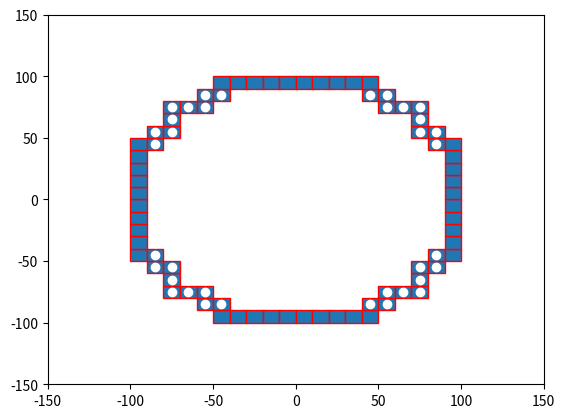

Here is the Python script that generated this plot:

import numpy as np
import matplotlib.pyplot as plt
import matplotlib.patches as mpatches


bounding_box_2=np.array([[ -85, -75, -65, -55, -45, -35, -25, -15, -5, 5, 15, 25, 35, 45, 55, 65, 75, 85, -85, -75, -65, -55, -45, -35, -25, -15, -5, 5, 15, 25, 35, 45, 55, 65, 75, 85, -85, -75, -65, -55, -45, -35, -25, -15, -5, 5, 15, 25, 35, 45, 55, 65, 75, 85, -85, -75, -65, -55, -45, -35, -25, -15, -5, 5, 15, 25, 35, 45, 55, 65, 75, 85, -85, -75, -65, -55, -45, -35, -25, -15, -5, 5, 15, 25, 35, 45, 55, 65, 75, 85, -85, -75, -65, -55, -45, -35, -25, -15, -5, 5, 15, 25, 35, 45, 55, 65, 75, 85, -85, -75, -65, -55, -45, -35, -25, -15, -5, 5, 15, 25, 35, 45, 55, 65, 75, 85, -85, -75, -65, -55, -45, -35, -25, -15, -5, 5, 15, 25, 35, 45, 55, 65, 75, 85, -85, -75, -65, -55, -45, -35, -25, -15, -5, 5, 15, 25, 35, 45, 55, 65, 75, 85, -85, -75, -65, -55, -45, -35, -25, -15, -5, 5, 15, 25, 35, 45, 55, 65, 75, 85, -85, -75, -65, -55, -45, -35, -25, -15, -5, 5, 15, 25, 35, 45, 55, 65, 75, 85, -85, -75, -65, -55, -45, -35, -25, -15, -5, 5, 15, 25, 35, 45, 55, 65, 75, 85, -85, -75, -65, -55, -45, -35, -25, -15, -5, 5, 15, 25, 35, 45, 55, 65, 75, 85, -85, -75, -65, -55, -45, -35, -25, -15, -5, 5, 15, 25, 35, 45, 55, 65, 75, 85, -85, -75, -65, -55, -45, -35, -25, -15, -5, 5, 15, 25, 35, 45, 55, 65, 75, 85, -85, -75, -65, -55, -45, -35, -25, -15, -5, 5, 15, 25, 35, 45, 55, 65, 75, 85, -85, -75, -65, -55, -45, -35, -25, -15, -5, 5, 15, 25, 35, 45, 55, 65, 75, 85, -85, -75, -65, -55, -45, -35, -25, -15, -5, 5, 15, 25, 35, 45, 55, 65, 75, 85 ],[ -85, -85, -85, -85, -85, -85, -85, -85, -85, -85, -85, -85, -85, -85, -85, -85, -85, -85, -75, -75, -75, -75, -75, -75, -75, -75, -75, -75, -75, -75, -75, -75, -75, -75, -75, -75, -65, -65, -65, -65, -65, -65, -65, -65, -65, -65, -65, -65, -65, -65, -65, -65, -65, -65, -55, -55, -55, -55, -55, -55, -55, -55, -55, -55, -55, -55, -55, -55, -55, -55, -55, -55, -45, -45, -45, -45, -45, -45, -45, -45, -45, -45, -45, -45, -45, -45, -45, -45, -45, -45, -35, -35, -35, -35, -35, -35, -35, -35, -35, -35, -35, -35, -35, -35, -35, -35, -35, -35, -25, -25, -25, -25, -25, -25, -25, -25, -25, -25, -25, -25, -25, -25, -25, -25, -25, -25, -15, -15, -15, -15, -15, -15, -15, -15, -15, -15, -15, -15, -15, -15, -15, -15, -15, -15, -5, -5, -5, -5, -5, -5, -5, -5, -5, -5, -5, -5, -5, -5, -5, -5, -5, -5, 5, 5, 5, 5, 5, 5, 5, 5, 5, 5, 5, 5, 5, 5, 5, 5, 5, 5, 15, 15, 15, 15, 15, 15, 15, 15, 15, 15, 15, 15, 15, 15, 15, 15, 15, 15, 25, 25, 25, 25, 25, 25, 25, 25, 25, 25, 25, 25, 25, 25, 25, 25, 25, 25, 35, 35, 35, 35, 35, 35, 35, 35, 35, 35, 35, 35, 35, 35, 35, 35, 35, 35, 45, 45, 45, 45, 45, 45, 45, 45, 45, 45, 45, 45, 45, 45, 45, 45, 45, 45, 55, 55, 55, 55, 55, 55, 55, 55, 55, 55, 55, 55, 55, 55, 55, 55, 55, 55, 65, 65, 65, 65, 65, 65, 65, 65, 65, 65, 65, 65, 65, 65, 65, 65, 65, 65, 75, 75, 75, 75, 75, 75, 75, 75, 75, 75, 75, 75, 75, 75, 75, 75, 75, 75, 85, 85, 85, 85, 85, 85, 85, 85, 85, 85, 85, 85, 85, 85, 85, 85, 85, 85 ]])

bounding_box_3=np.array([[ -45, -35, -25, -15, -5, 5, 15, 25, 35, 45, -55, -45, 45, 55, -75, -65, -55, 55, 65, 75, -75, 75, -85, -75, 75, 85, -95, -85, 85, 95, -95, 95, -95, 95, -95, 95, -95, 95, -95, 95, -95, 95, -95, 95, -95, 95, -95, -85, 85, 95, -85, -75, 75, 85, -75, 75, -75, -65, -55, 55, 65, 75, -55, -45, 45, 55, -45, -35, -25, -15, -5, 5, 15, 25, 35, 45],[ -95, -95, -95, -95, -95, -95, -95, -95, -95, -95, -85, -85, -85, -85, -75, -75, -75, -75, -75, -75, -65, -65, -55, -55, -55, -55, -45, -45, -45, -45, -35, -35, -25, -25, -15, -15, -5, -5, 5, 5, 15, 15, 25, 25, 35, 35, 45, 45, 45, 45, 55, 55, 55, 55, 65, 65, 75, 75, 75, 75, 75, 75, 85, 85, 85, 85, 95, 95, 95, 95, 95, 95, 95, 95, 95, 95] ])

cell_rep=np.array([[ -35, -25, -15, -5, 5, 15, 25, 35, -45, -35, -25, -15, -5, 5, 15, 25, 35, 45, -55, -45, -35, -25, -15, -5, 5, 15, 25, 35, 45, 55, -65, -55, -45, -35, -25, -15, -5, 5, 15, 25, 35, 45, 55, 65, -75, -65, -55, -45, -35, -25, -15, -5, 5, 15, 25, 35, 45, 55, 65, 75, -75, -65, -55, -45, -35, -25, -15, -5, 5, 15, 25, 35, 45, 55, 65, 75, -75, -65, -55, -45, -35, -25, -15, -5, 5, 15, 25, 35, 45, 55, 65, 75, -75, -65, -55, -45, -35, -25, -15, -5, 5, 15, 25, 35, 45, 55, 65, 75, -75, -65, -55, -45, -35, -25, -15, -5, 5, 15, 25, 35, 45, 55, 65, 75, -75, -65, -55, -45, -35, -25, -15, -5, 5, 15, 25, 35, 45, 55, 65, 75, -75, -65, -55, -45, -35, -25, -15, -5, 5, 15, 25, 35, 45, 55, 65, 75, -75, -65, -55, -45, -35, -25, -15, -5, 5, 15, 25, 35, 45, 55, 65, 75, -65, -55, -45, -35, -25, -15, -5, 5, 15, 25, 35, 45, 55, 65, -55, -45, -35, -25, -15, -5, 5, 15, 25, 35, 45, 55, -45, -35, -25, -15, -5, 5, 15, 25, 35, 45, -35, -25, -15, -5, 5, 15, 25, 35 ],[ -75, -75, -75, -75, -75, -75, -75, -75, -65, -65, -65, -65, -65, -65, -65, -65, -65, -65, -55, -55, -55, -55, -55, -55, -55, -55, -55, -55, -55, -55, -45, -45, -45, -45, -45, -45, -45, -45, -45, -45, -45, -45, -45, -45, -35, -35, -35, -35, -35, -35, -35, -35, -35, -35, -35, -35, -35, -35, -35, -35, -25, -25, -25, -25, -25, -25, -25, -25, -25, -25, -25, -25, -25, -25, -25, -25, -15, -15, -15, -15, -15, -15, -15, -15, -15, -15, -15, -15, -15, -15, -15, -15, -5, -5, -5, -5, -5, -5, -5, -5, -5, -5, -5, -5, -5, -5, -5, -5, 5, 5, 5, 5, 5, 5, 5, 5, 5, 5, 5, 5, 5, 5, 5, 5, 15, 15, 15, 15, 15, 15, 15, 15, 15, 15, 15, 15, 15, 15, 15, 15, 25, 25, 25, 25, 25, 25, 25, 25, 25, 25, 25, 25, 25, 25, 25, 25, 35, 35, 35, 35, 35, 35, 35, 35, 35, 35, 35, 35, 35, 35, 35, 35, 45, 45, 45, 45, 45, 45, 45, 45, 45, 45, 45, 45, 45, 45, 55, 55, 55, 55, 55, 55, 55, 55, 55, 55, 55, 55, 65, 65, 65, 65, 65, 65, 65, 65, 65, 65, 75, 75, 75, 75, 75, 75, 75, 75  ]])
a=np.diag(range(15))
#print(a)
#print(len(bounding_box))
#print(bounding_box.size)
#print(bounding_box.shape)
#print(bounding_box.reshape(2,289))
#plt.matshow(bounding_box.reshape(2,289))
#(nrows, ncols) = bounding_box.shape
#pixel_plot=plt.figure() #make plot
#plt.title("bounding box")
fig,ax=plt.subplots()
plt.plot([ -85, -75, -65, -55, -45, -35, -25, -15, -5, 5, 15, 25, 35, 45, 55, 65, 75, 85, -85, -75, -65, -55, -45, -35, -25, -15, -5, 5, 15, 25, 35, 45, 55, 65, 75, 85, -85, -75, -65, -55, -45, -35, -25, -15, -5, 5, 15, 25, 35, 45, 55, 65, 75, 85, -85, -75, -65, -55, -45, -35, -25, -15, -5, 5, 15, 25, 35, 45, 55, 65, 75, 85, -85, -75, -65, -55, -45, -35, -25, -15, -5, 5, 15, 25, 35, 45, 55, 65, 75, 85, -85, -75, -65, -55, -45, -35, -25, -15, -5, 5, 15, 25, 35, 45, 55, 65, 75, 85, -85, -75, -65, -55, -45, -35, -25, -15, -5, 5, 15, 25, 35, 45, 55, 65, 75, 85, -85, -75, -65, -55, -45, -35, -25, -15, -5, 5, 15, 25, 35, 45, 55, 65, 75, 85, -85, -75, -65, -55, -45, -35, -25, -15, -5, 5, 15, 25, 35, 45, 55, 65, 75, 85, -85, -75, -65, -55, -45, -35, -25, -15, -5, 5, 15, 25, 35, 45, 55, 65, 75, 85, -85, -75, -65, -55, -45, -35, -25, -15, -5, 5, 15, 25, 35, 45, 55, 65, 75, 85, -85, -75, -65, -55, -45, -35, -25, -15, -5, 5, 15, 25, 35, 45, 55, 65, 75, 85, -85, -75, -65, -55, -45, -35, -25, -15, -5, 5, 15, 25, 35, 45, 55, 65, 75, 85, -85, -75, -65, -55, -45, -35, -25, -15, -5, 5, 15, 25, 35, 45, 55, 65, 75, 85, -85, -75, -65, -55, -45, -35, -25, -15, -5, 5, 15, 25, 35, 45, 55, 65, 75, 85, -85, -75, -65, -55, -45, -35, -25, -15, -5, 5, 15, 25, 35, 45, 55, 65, 75, 85, -85, -75, -65, -55, -45, -35, -25, -15, -5, 5, 15, 25, 35, 45, 55, 65, 75, 85, -85, -75, -65, -55, -45, -35, -25, -15, -5, 5, 15, 25, 35, 45, 55, 65, 75, 85 ],[ -85, -85, -85, -85, -85, -85, -85, -85, -85, -85, -85, -85, -85, -85, -85, -85, -85, -85, -75, -75, -75, -75, -75, -75, -75, -75, -75, -75, -75, -75, -75, -75, -75, -75, -75, -75, -65, -65, -65, -65, -65, -65, -65, -65, -65, -65, -65, -65, -65, -65, -65, -65, -65, -65, -55, -55, -55, -55, -55, -55, -55, -55, -55, -55, -55, -55, -55, -55, -55, -55, -55, -55, -45, -45, -45, -45, -45, -45, -45, -45, -45, -45, -45, -45, -45, -45, -45, -45, -45, -45, -35, -35, -35, -35, -35, -35, -35, -35, -35, -35, -35, -35, -35, -35, -35, -35, -35, -35, -25, -25, -25, -25, -25, -25, -25, -25, -25, -25, -25, -25, -25, -25, -25, -25, -25, -25, -15, -15, -15, -15, -15, -15, -15, -15, -15, -15, -15, -15, -15, -15, -15, -15, -15, -15, -5, -5, -5, -5, -5, -5, -5, -5, -5, -5, -5, -5, -5, -5, -5, -5, -5, -5, 5, 5, 5, 5, 5, 5, 5, 5, 5, 5, 5, 5, 5, 5, 5, 5, 5, 5, 15, 15, 15, 15, 15, 15, 15, 15, 15, 15, 15, 15, 15, 15, 15, 15, 15, 15, 25, 25, 25, 25, 25, 25, 25, 25, 25, 25, 25, 25, 25, 25, 25, 25, 25, 25, 35, 35, 35, 35, 35, 35, 35, 35, 35, 35, 35, 35, 35, 35, 35, 35, 35, 35, 45, 45, 45, 45, 45, 45, 45, 45, 45, 45, 45, 45, 45, 45, 45, 45, 45, 45, 55, 55, 55, 55, 55, 55, 55, 55, 55, 55, 55, 55, 55, 55, 55, 55, 55, 55, 65, 65, 65, 65, 65, 65, 65, 65, 65, 65, 65, 65, 65, 65, 65, 65, 65, 65, 75, 75, 75, 75, 75, 75, 75, 75, 75, 75, 75, 75, 75, 75, 75, 75, 75, 75, 85, 85, 85, 85, 85, 85, 85, 85, 85, 85, 85, 85, 85, 85, 85, 85, 85, 85 ], 'wo')
for item in range(bounding_box_3.shape[1]):
    recy=mpatches.Rectangle((bounding_box_3[0][item]-5,bounding_box_3[1][item]-5), 10, 10, ec="red")  
    ax.add_patch(recy) 
    #recy=mpatches.Rectangle((bounding_box_1[item][0]-5,bounding_box_1[item][1]-5), 10, 10, ec="none")
    #ax.add_patch(recy)

#circ=mpatches.Circle((0, 0), 83.6505, ec="black", fc="none")
#ax.plot([0],[0],'ko')
#ax.add_patch(circ)
#ax.plot([ -25, -15, -5, 5, 15, 25, -45, -35, -25, 25, 35, 45, -55, -45, 45, 55, -65, -55, 55, 65, -75, -65, 65, 75, -75, 75, -85, -75, 75, 85, -85, 85, -85, 85, -85, 85, -85, 85, -85, -75, 75, 85, -75, 75, -75, -65, 65, 75, -65, -55, 55, 65, -55, -45, 45, 55, -45, -35, -25, 25, 35, 45, -25, -15, -5, 5, 15, 25 ],[ -85, -85, -85, -85, -85, -85, -75, -75, -75, -75, -75, -75, -65, -65, -65, -65, -55, -55, -55, -55, -45, -45, -45, -45, -35, -35, -25, -25, -25, -25, -15, -15, -5, -5, 5, 5, 15, 15, 25, 25, 25, 25, 35, 35, 45, 45, 45, 45, 55, 55, 55, 55, 65, 65, 65, 65, 75, 75, 75, 75, 75, 75, 85, 85, 85, 85, 85, 85 ],'bo')
#ax.plot([ -25, -15, -5, 5, 15, 25, -45, 45, -55, 55, -65, 65, -75, 75, -85, 85, -85, 85, -85, 85, -85, 85, -85, 85, -85, 85, -75, 75, -65, 65, -55, 55, -45, 45, -25, -15, -5, 5, 15, 25, ],[ -85, -85, -85, -85, -85, -85, -75, -75, -65, -65, -55, -55, -45, -45, -25, -25, -15, -15, -5, -5, 5, 5, 15, 15, 25, 25, 45, 45, 55, 55, 65, 65, 75, 75, 85, 85, 85, 85, 85, 85,  ], 'go' )
#ax.plot([ -35, -25, -15, -5, 5, 15, 25, 35, -45, -35, -25, -15, -5, 5, 15, 25, 35, 45, -55, -45, -35, -25, -15, -5, 5, 15, 25, 35, 45, 55, -65, -55, -45, -35, -25, -15, -5, 5, 15, 25, 35, 45, 55, 65, -75, -65, -55, -45, -35, -25, -15, -5, 5, 15, 25, 35, 45, 55, 65, 75, -75, -65, -55, -45, -35, -25, -15, -5, 5, 15, 25, 35, 45, 55, 65, 75, -75, -65, -55, -45, -35, -25, -15, -5, 5, 15, 25, 35, 45, 55, 65, 75, -75, -65, -55, -45, -35, -25, -15, -5, 5, 15, 25, 35, 45, 55, 65, 75, -75, -65, -55, -45, -35, -25, -15, -5, 5, 15, 25, 35, 45, 55, 65, 75, -75, -65, -55, -45, -35, -25, -15, -5, 5, 15, 25, 35, 45, 55, 65, 75, -75, -65, -55, -45, -35, -25, -15, -5, 5, 15, 25, 35, 45, 55, 65, 75, -75, -65, -55, -45, -35, -25, -15, -5, 5, 15, 25, 35, 45, 55, 65, 75, -65, -55, -45, -35, -25, -15, -5, 5, 15, 25, 35, 45, 55, 65, -55, -45, -35, -25, -15, -5, 5, 15, 25, 35, 45, 55, -45, -35, -25, -15, -5, 5, 15, 25, 35, 45, -35, -25, -15, -5, 5, 15, 25, 35 ],[ -75, -75, -75, -75, -75, -75, -75, -75, -65, -65, -65, -65, -65, -65, -65, -65, -65, -65, -55, -55, -55, -55, -55, -55, -55, -55, -55, -55, -55, -55, -45, -45, -45, -45, -45, -45, -45, -45, -45, -45, -45, -45, -45, -45, -35, -35, -35, -35, -35, -35, -35, -35, -35, -35, -35, -35, -35, -35, -35, -35, -25, -25, -25, -25, -25, -25, -25, -25, -25, -25, -25, -25, -25, -25, -25, -25, -15, -15, -15, -15, -15, -15, -15, -15, -15, -15, -15, -15, -15, -15, -15, -15, -5, -5, -5, -5, -5, -5, -5, -5, -5, -5, -5, -5, -5, -5, -5, -5, 5, 5, 5, 5, 5, 5, 5, 5, 5, 5, 5, 5, 5, 5, 5, 5, 15, 15, 15, 15, 15, 15, 15, 15, 15, 15, 15, 15, 15, 15, 15, 15, 25, 25, 25, 25, 25, 25, 25, 25, 25, 25, 25, 25, 25, 25, 25, 25, 35, 35, 35, 35, 35, 35, 35, 35, 35, 35, 35, 35, 35, 35, 35, 35, 45, 45, 45, 45, 45, 45, 45, 45, 45, 45, 45, 45, 45, 45, 55, 55, 55, 55, 55, 55, 55, 55, 55, 55, 55, 55, 65, 65, 65, 65, 65, 65, 65, 65, 65, 65, 75, 75, 75, 75, 75, 75, 75, 75  ],'yo')
#ax.grid()
#for item in range(cell_rep.shape[1]):
#    recy2=mpatches.Rectangle((cell_rep[0][item]-5,cell_rep[1][item]-5), 10, 10, ec="yellow",fc="black")  
#    ax.add_patch(recy2) 
    #recy=mpatches.Rectangle((bounding_box_1[item][0]-5,bounding_box_1[item][1]-5), 10, 10, ec="none")
    #ax.add_patch(recy)

plt.axis([-150, 150, -150, 150])
plt.show()

